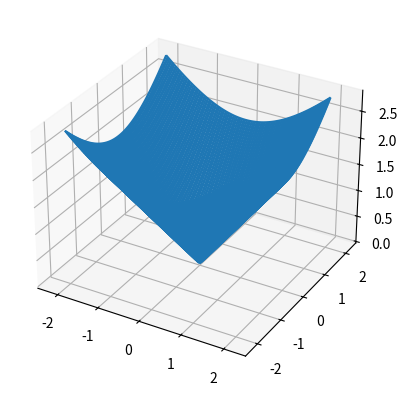

Here is the Python script that generated this plot:
from mpl_toolkits.mplot3d import axes3d
import matplotlib.pyplot as plt
import numpy as np

plt.close('all')

fig = plt.figure()
ax = fig.add_subplot(111, projection='3d')
#X, Y, Z = axes3d.get_test_data(0.1)
x = np.linspace(-2, 2, 100)
X, Y = np.meshgrid(x, x)
Z = np.sqrt(X**2 + Y**2)
ax.plot_wireframe(X, Y, Z, rstride=1, cstride=1)
ax.set_xlim3d(-2.5, 2.5)
ax.set_ylim3d(-2.5, 2.5)

plt.show()
